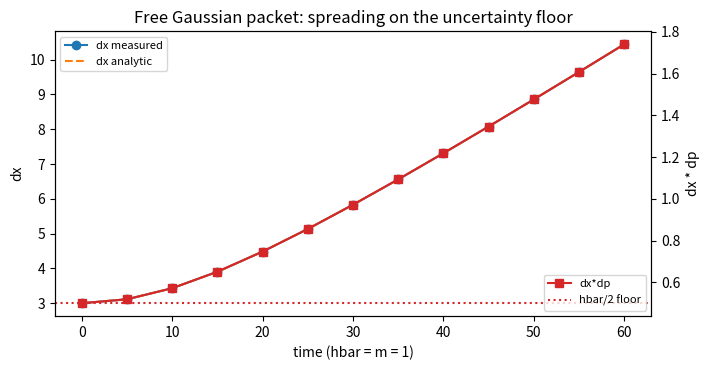

Generate this figure with matplotlib:
# UNCERTAINTY WAVEPACKET (Codex index #20; Quantum Foundations,
# NUM/SIM). A free Gaussian wavepacket spreads; Heisenberg says
# dx*dp >= hbar/2 at every instant. With hbar = m = 1 and initial
# width s0: dx(t) = s0 sqrt(1 + (t/(2 s0^2))^2), dp = 1/(2 s0)
# constant, so the product starts AT the floor (a Gaussian is a
# minimum-uncertainty state) and rises. Split-step FFT evolution
# on a grid, moments measured from |psi|^2 and |phi(p)|^2.
# Gates:
#   G1 measured dx(t) tracks the analytic curve within 2%
#   G2 product never dips below hbar/2 (0.5) by more than 0.5%
#   G3 dp constant within 1% (free particle: momentum frozen)

import json
import numpy as np
import matplotlib
matplotlib.use("Agg")
import matplotlib.pyplot as plt

N, L = 4096, 240.0
x = np.linspace(-L / 2, L / 2, N, endpoint=False)
dx = x[1] - x[0]
p = 2 * np.pi * np.fft.fftfreq(N, d=dx)
s0 = 3.0
psi = (2 * np.pi * s0 ** 2) ** (-0.25) * np.exp(-x ** 2 / (4 * s0 ** 2))
psi = psi.astype(complex)
dt = 0.05
T = 60.0
steps = int(T / dt)
kin = np.exp(-0.5j * p ** 2 * dt)


def moments(psi):
    prob = np.abs(psi) ** 2 * dx
    mx = np.sum(x * prob)
    dx_ = np.sqrt(np.sum((x - mx) ** 2 * prob))
    phi = np.fft.fftshift(np.fft.fft(np.fft.ifftshift(psi))) * dx \
        / np.sqrt(2 * np.pi)
    ps = np.fft.fftshift(p)
    pp = np.abs(phi) ** 2 * (ps[1] - ps[0])
    pp /= pp.sum()
    mp = np.sum(ps * pp)
    dp_ = np.sqrt(np.sum((ps - mp) ** 2 * pp))
    return dx_, dp_


rows = []
check_every = int(5.0 / dt)
for n in range(steps + 1):
    t = n * dt
    if n % check_every == 0:
        dxm, dpm = moments(psi)
        dxa = s0 * np.sqrt(1 + (t / (2 * s0 ** 2)) ** 2)
        rows.append({"t": float(t), "dx_meas": float(dxm),
                     "dx_analytic": float(dxa), "dp_meas": float(dpm),
                     "product": float(dxm * dpm)})
        print(f"t={t:5.1f}: dx {dxm:.3f} (analytic {dxa:.3f})  "
              f"dp {dpm:.4f}  product {dxm * dpm:.4f}")
    if n < steps:
        psi = np.fft.ifft(kin * np.fft.fft(psi))

err = max(abs(r["dx_meas"] - r["dx_analytic"]) / r["dx_analytic"]
          for r in rows)
prod_min = min(r["product"] for r in rows)
dp_drift = (max(r["dp_meas"] for r in rows)
            - min(r["dp_meas"] for r in rows)) / rows[0]["dp_meas"]
gates = {"G1_dx_tracks_analytic_2pct": err < 0.02,
         "G2_product_never_below_floor": prod_min >= 0.5 * 0.995,
         "G3_dp_constant_1pct": dp_drift < 0.01}
print(f"max dx error {100 * err:.2f}% | min product {prod_min:.4f} "
      f"| dp drift {100 * dp_drift:.2f}%")
print(gates)

fig, ax = plt.subplots(figsize=(7.2, 3.8))
ts = [r["t"] for r in rows]
ax.plot(ts, [r["dx_meas"] for r in rows], "o-", label="dx measured")
ax.plot(ts, [r["dx_analytic"] for r in rows], "--", label="dx analytic")
ax2 = ax.twinx()
ax2.plot(ts, [r["product"] for r in rows], "s-", color="tab:red",
         label="dx*dp")
ax2.axhline(0.5, color="tab:red", ls=":", label="hbar/2 floor")
ax.set_xlabel("time (hbar = m = 1)")
ax.set_ylabel("dx")
ax2.set_ylabel("dx * dp")
ax.legend(loc="upper left", fontsize=8)
ax2.legend(loc="lower right", fontsize=8)
ax.set_title("Free Gaussian packet: spreading on the uncertainty floor")
fig.tight_layout()
fig.savefig("uncertainty_wavepacket.png", dpi=150)

out = {"rows": rows, "max_dx_rel_err": float(err),
       "min_product": float(prod_min), "dp_drift": float(dp_drift),
       "gates": {k: bool(v) for k, v in gates.items()}}
with open("uncertainty_wavepacket_results.json", "w") as f:
    json.dump(out, f, indent=2)
print("ALL GATES PASS" if all(gates.values()) else "SOME GATE FAILED")
print("Saved uncertainty_wavepacket_results.json + PNG")
